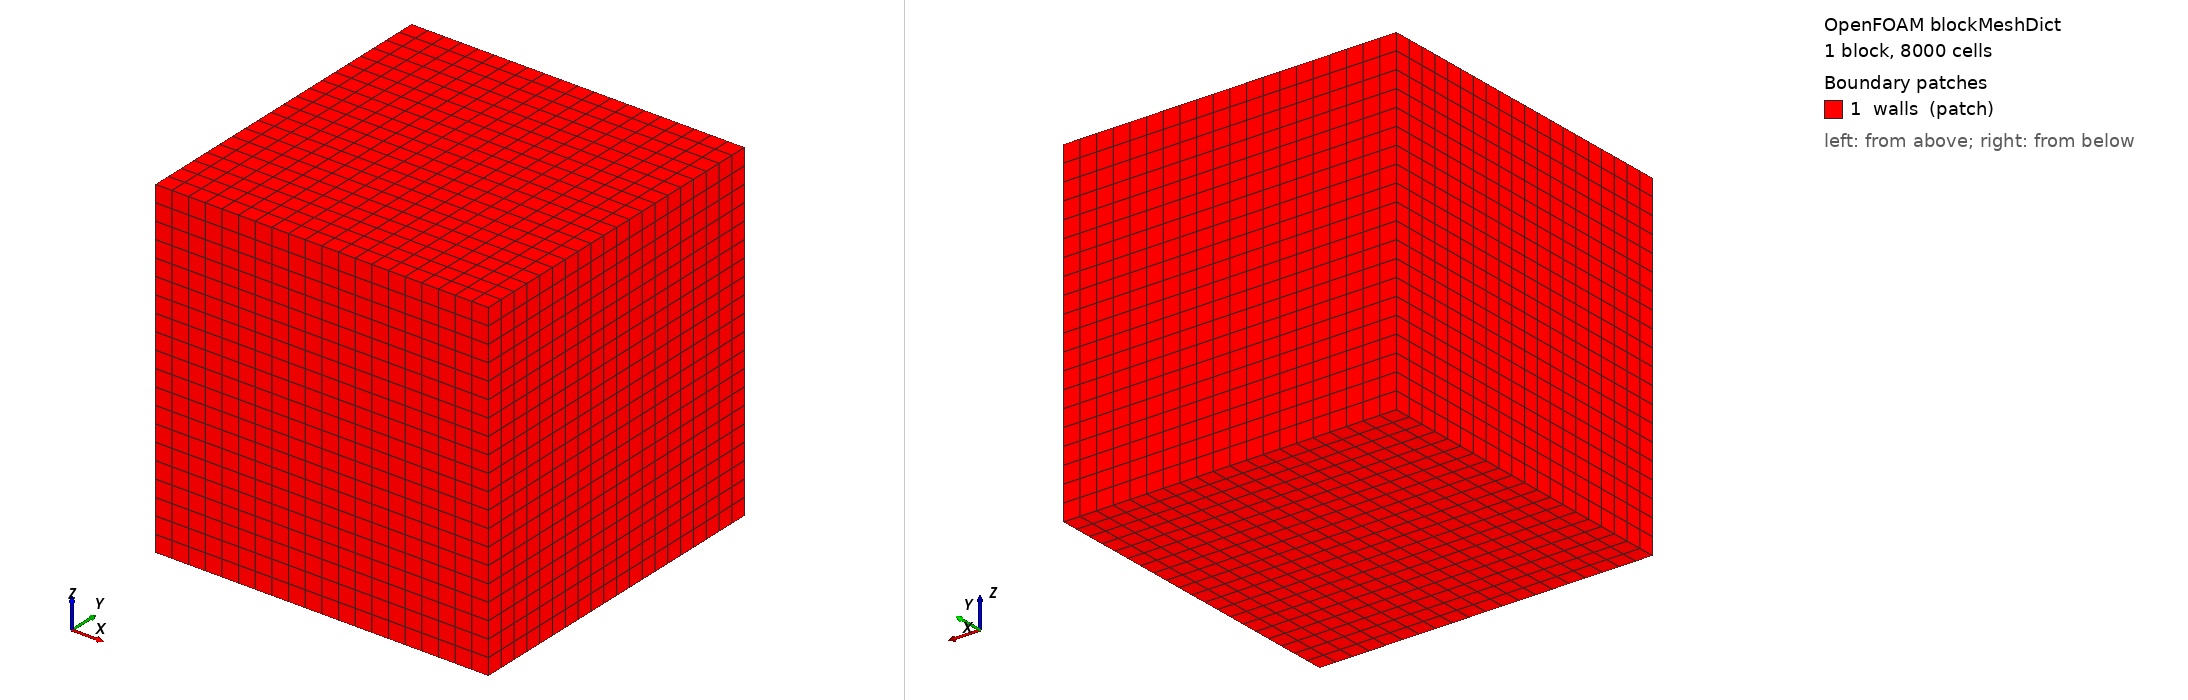

OpenFOAM case: the mesh blockMesh builds from blockMeshDict, 1 block(s), 8000 cells. Boundary patches (legend numbers): 1 walls (patch). Left view from above one corner, right view from below the opposite corner. Boundary conditions: 0 field file(s) under 0/; 0 of 1 drawn patches have an entry in a shipped field file.

=== system/blockMeshDict ===
FoamFile
{
    format      ascii;
    class       dictionary;
    object      blockMeshDict;
}

scale 1;

vertices
(
    (-0.5 -0.5 -0.5)
    ( 0.5 -0.5 -0.5)
    ( 0.5  0.5 -0.5)
    (-0.5  0.5 -0.5)
    (-0.5 -0.5  0.5)
    ( 0.5 -0.5  0.5)
    ( 0.5  0.5  0.5)
    (-0.5  0.5  0.5)
);

blocks
(
    hex (0 1 2 3 4 5 6 7) (20 20 20) simpleGrading (1 1 1)
);

edges ();

boundary
(
    walls
    {
        type patch;
        faces
        (
            (0 4 7 3)
            (1 2 6 5)
            (0 1 5 4)
            (3 7 6 2)
            (0 3 2 1)
            (4 5 6 7)
        );
    }
);

mergePatchPairs ();


=== system/controlDict ===
FoamFile
{
    format      ascii;
    class       dictionary;
    object      controlDict;
}

application         ichiMarkerOperatorTest;
startFrom           startTime;
startTime           0;
stopAt              endTime;
endTime             1;
deltaT              1;
writeControl        timeStep;
writeInterval       1;
runTimeModifiable   false;
